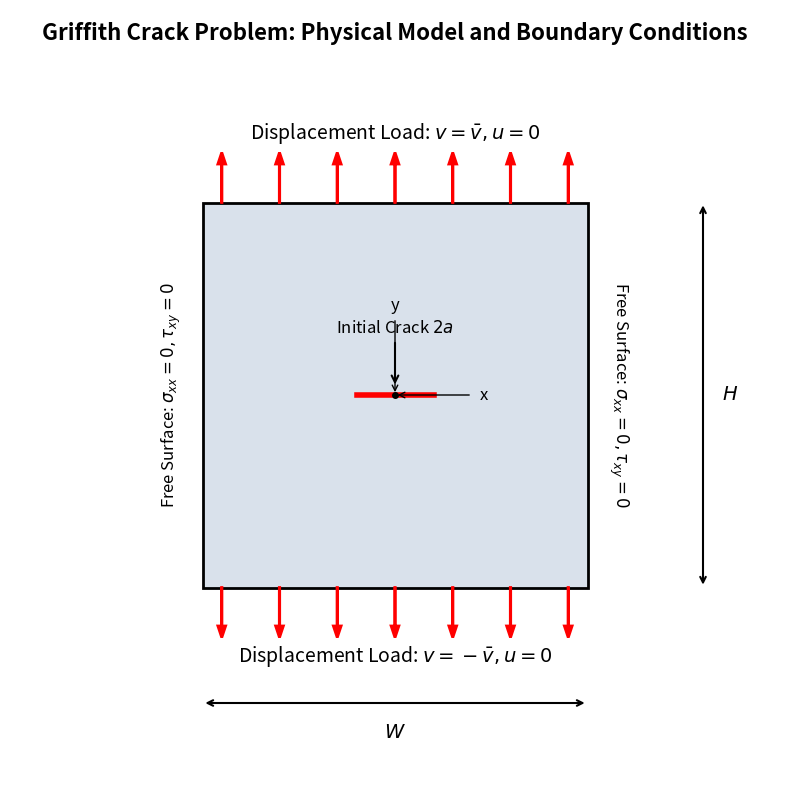

Here is the Python script that generated this plot: (Note: this script raises an exception after producing the figure.)
import matplotlib.pyplot as plt
import matplotlib.patches as patches
import numpy as np
import os

def plot_griffith_problem():
    fig, ax = plt.subplots(figsize=(10, 10))
    
    # 几何尺寸
    W = 1.0
    H = 1.0
    a = 0.1
    
    # 绘制矩形平板
    plate = patches.Rectangle((-W/2, -H/2), W, H, linewidth=2, edgecolor='black', facecolor='#d9e1eb', zorder=1)
    ax.add_patch(plate)
    
    # 绘制中心裂纹
    ax.plot([-a, a], [0, 0], color='red', linewidth=4, zorder=2)
    
    # 添加裂纹标注
    ax.annotate('Initial Crack $2a$', xy=(0, 0.02), xytext=(0, 0.15),
                ha='center', va='bottom', fontsize=12,
                arrowprops=dict(arrowstyle='->', lw=1.5, color='black'))
    
    # 绘制顶部边界条件 (位移控制 v = v_bar, u = 0)
    num_arrows = 7
    x_arrows = np.linspace(-W/2 + 0.05, W/2 - 0.05, num_arrows)
    for x in x_arrows:
        ax.arrow(x, H/2, 0, 0.1, head_width=0.02, head_length=0.03, fc='red', ec='red', lw=2)
    ax.text(0, H/2 + 0.18, r'Displacement Load: $v = \bar{v}, u = 0$', ha='center', va='center', fontsize=14, color='black')
    
    # 绘制底部边界条件 (位移控制 v = -v_bar, u = 0)
    for x in x_arrows:
        ax.arrow(x, -H/2, 0, -0.1, head_width=0.02, head_length=0.03, fc='red', ec='red', lw=2)
    ax.text(0, -H/2 - 0.18, r'Displacement Load: $v = -\bar{v}, u = 0$', ha='center', va='center', fontsize=14, color='black')
    
    # 侧边边界条件 (Traction Free)
    ax.text(-W/2 - 0.05, 0, r'Free Surface: $\sigma_{xx}=0, \tau_{xy}=0$', ha='right', va='center', rotation=90, fontsize=12)
    ax.text(W/2 + 0.05, 0, r'Free Surface: $\sigma_{xx}=0, \tau_{xy}=0$', ha='left', va='center', rotation=-90, fontsize=12)
    
    # 尺寸标注 - 宽度 W
    ax.annotate('', xy=(-W/2, -H/2 - 0.3), xytext=(W/2, -H/2 - 0.3),
                arrowprops=dict(arrowstyle='<->', lw=1.5))
    ax.text(0, -H/2 - 0.35, r'$W$', ha='center', va='top', fontsize=14)
    
    # 尺寸标注 - 高度 H
    ax.annotate('', xy=(W/2 + 0.3, -H/2), xytext=(W/2 + 0.3, H/2),
                arrowprops=dict(arrowstyle='<->', lw=1.5))
    ax.text(W/2 + 0.35, 0, r'$H$', ha='left', va='center', fontsize=14)
    
    # 中心坐标轴
    ax.annotate('', xy=(0, 0), xytext=(0.2, 0), arrowprops=dict(arrowstyle='->', lw=1))
    ax.annotate('', xy=(0, 0), xytext=(0, 0.2), arrowprops=dict(arrowstyle='->', lw=1))
    ax.text(0.22, 0, 'x', fontsize=12, va='center')
    ax.text(0, 0.22, 'y', fontsize=12, ha='center')
    ax.plot(0, 0, 'ko', markersize=4) # 原点
    
    # 设置显示范围和属性
    ax.set_xlim(-W/2 - 0.5, W/2 + 0.5)
    ax.set_ylim(-H/2 - 0.5, H/2 + 0.5)
    ax.set_aspect('equal')
    ax.axis('off')
    
    plt.title('Griffith Crack Problem: Physical Model and Boundary Conditions', fontsize=16, fontweight='bold', y=0.95)
    
    out_dir = os.path.join(os.path.dirname(__file__), '..', 'results', 'figures')
    os.makedirs(out_dir, exist_ok=True)
    save_path = os.path.join(out_dir, 'griffith_problem_setup.png')
    plt.savefig(save_path, dpi=300, bbox_inches='tight')
    print(f"Problem setup schematic saved to: {save_path}")

if __name__ == '__main__':
    plot_griffith_problem()
